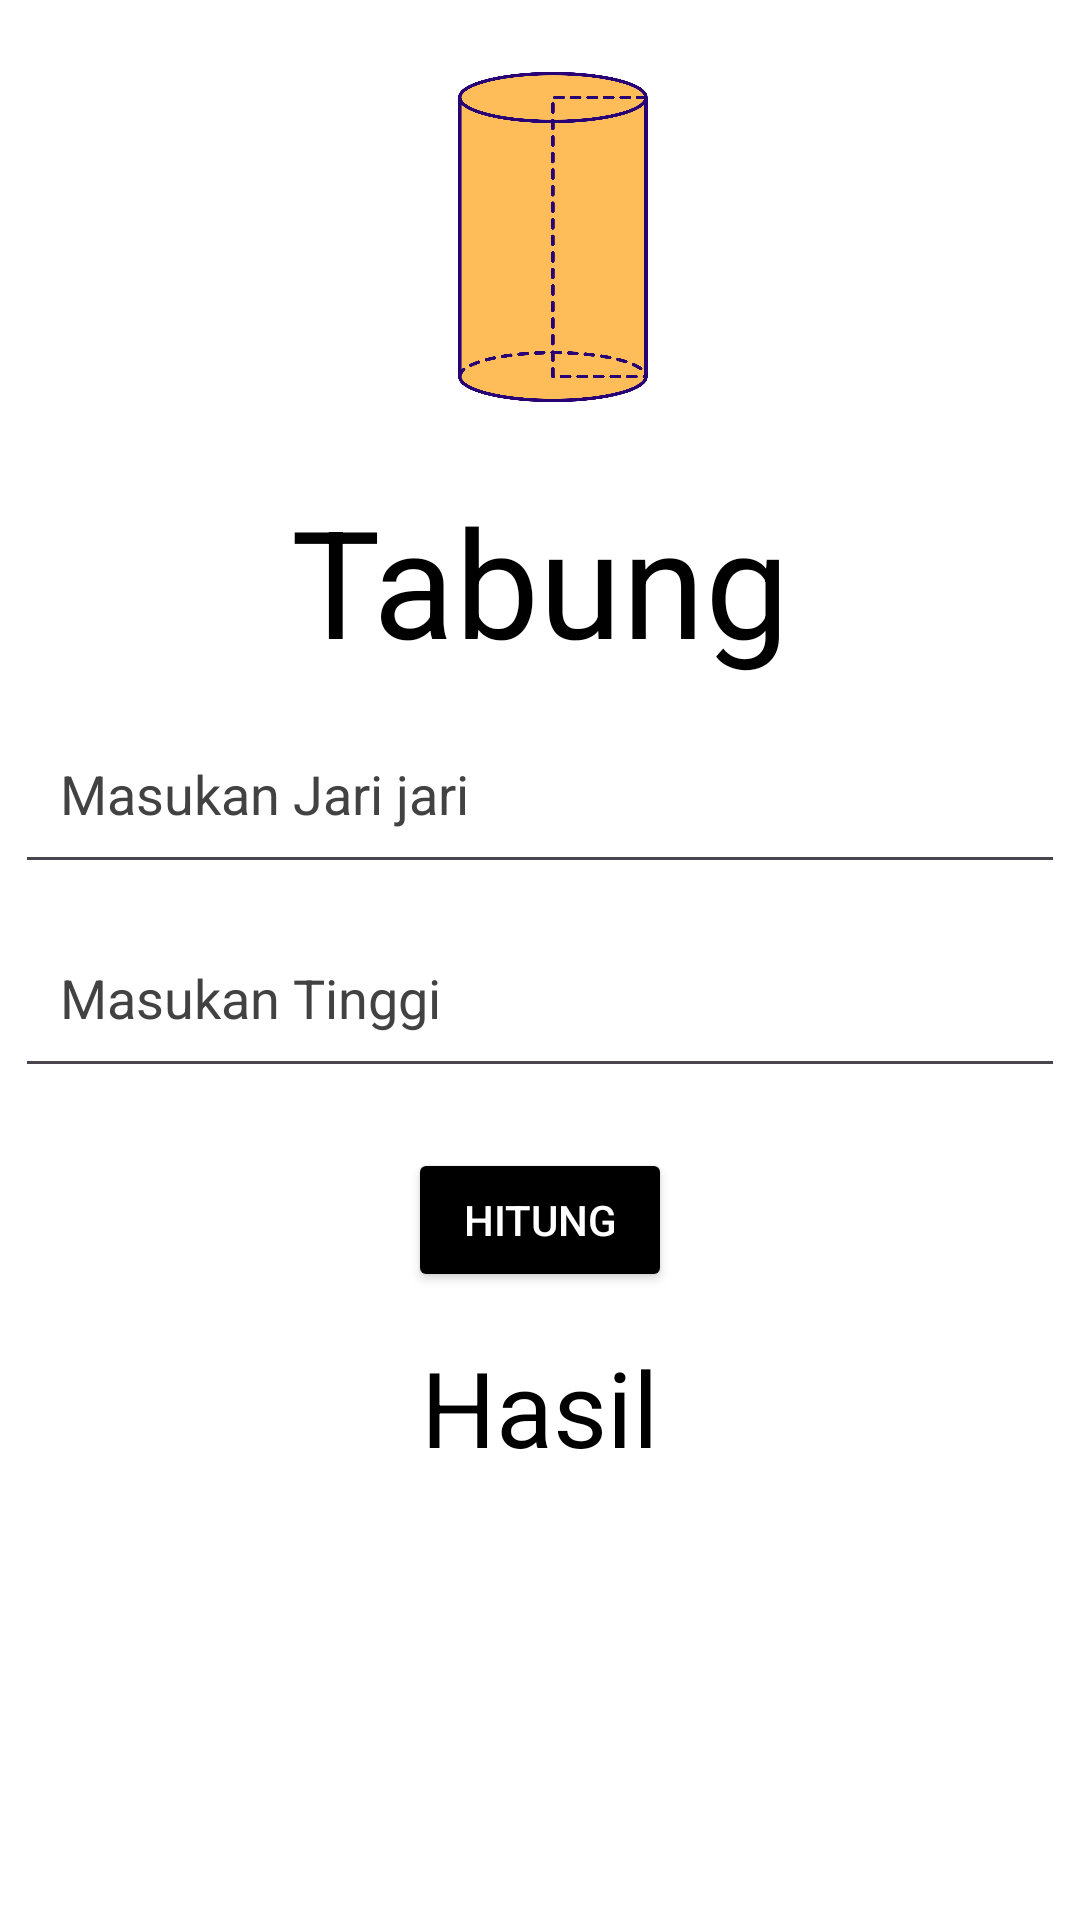

Here is an Android app screen rendered from its layout file. Give the layout XML and the strings, colors and styles it references.
<!-- AndroidManifest.xml: application theme Theme.Navigasi_Bottom -->
<!-- res/layout/activity_tabung.xml -->
<?xml version="1.0" encoding="utf-8"?>
<androidx.constraintlayout.widget.ConstraintLayout xmlns:android="http://schemas.android.com/apk/res/android"
    xmlns:app="http://schemas.android.com/apk/res-auto"
    android:background="@color/white"
    xmlns:tools="http://schemas.android.com/tools"
    android:layout_width="match_parent"
    android:layout_height="match_parent"
    tools:context="Bangun_ruang.Tabung">
    <ImageView
        android:id="@+id/ic_calculator"
        android:layout_width="wrap_content"
        android:layout_height="120dp"
        android:src="@drawable/tabungdalam"
        android:layout_marginTop="20dp"
        app:layout_constraintStart_toStartOf="parent"
        app:layout_constraintEnd_toEndOf="parent"
        app:layout_constraintTop_toTopOf="parent"/>

    <TextView
        android:textColor="@color/black"
        android:id="@+id/title"
        android:layout_width="wrap_content"
        android:layout_height="wrap_content"
        android:layout_marginTop="20dp"
        android:text="Tabung"
        android:textSize="50dp"
        app:layout_constraintEnd_toEndOf="parent"
        app:layout_constraintStart_toStartOf="parent"
        app:layout_constraintTop_toBottomOf="@id/ic_calculator" />


    <EditText
        android:id="@+id/tvjarijari"
        android:layout_width="350dp"
        android:layout_height="60dp"
        android:layout_marginTop="8dp"
        android:hint="Masukan Jari jari "
        android:inputType="numberDecimal"
        android:padding="15dp"
        android:textColorHint="@color/cardview_dark_background"
        app:layout_constraintEnd_toEndOf="parent"
        app:layout_constraintStart_toStartOf="parent"
        app:layout_constraintTop_toBottomOf="@+id/title" />

    <EditText
        android:id="@+id/tvtinggi"
        android:layout_width="350dp"
        android:layout_height="60dp"
        android:layout_marginTop="8dp"
        android:hint="Masukan Tinggi "
        android:inputType="numberDecimal"
        android:padding="15dp"
        android:textColorHint="@color/cardview_dark_background"
        app:layout_constraintEnd_toEndOf="parent"
        app:layout_constraintStart_toStartOf="parent"
        app:layout_constraintTop_toBottomOf="@+id/tvjarijari" />
    <Button
        android:id="@+id/btnhitung"
        android:layout_width="wrap_content"
        android:layout_height="wrap_content"
        android:backgroundTint="@color/black"
        android:text="Hitung"
        android:layout_marginTop="20dp"
        android:textColor="@color/white"
        app:layout_constraintTop_toBottomOf="@+id/tvtinggi"
        app:layout_constraintEnd_toEndOf="parent"
        app:layout_constraintStart_toStartOf="parent" />

    <TextView
        android:id="@+id/tvHasil"
        android:layout_width="wrap_content"
        android:layout_height="wrap_content"
        android:layout_marginTop="15dp"
        android:text="Hasil"
        android:textColor="@color/black"
        android:textSize="35dp"
        app:layout_constraintEnd_toEndOf="parent"
        app:layout_constraintStart_toStartOf="parent"
        app:layout_constraintTop_toBottomOf="@+id/btnhitung" />


</androidx.constraintlayout.widget.ConstraintLayout>
<!-- resources referenced by this layout -->
<resources>
  <!-- drawable tabungdalam: png bitmap (drawable, 80732 bytes) -->
  <style name="Theme.Navigasi_Bottom" parent="Base.Theme.Navigasi_Bottom" />
  <style name="Base.Theme.Navigasi_Bottom" parent="Theme.Material3.DayNight.NoActionBar">
          
          
      </style>
  <!-- not gathered from this repository: default colours our renderer supplied (Android Studio template values) -->
  <color name="black">#FF000000</color>
  <color name="white">#FFFFFFFF</color>
</resources>
